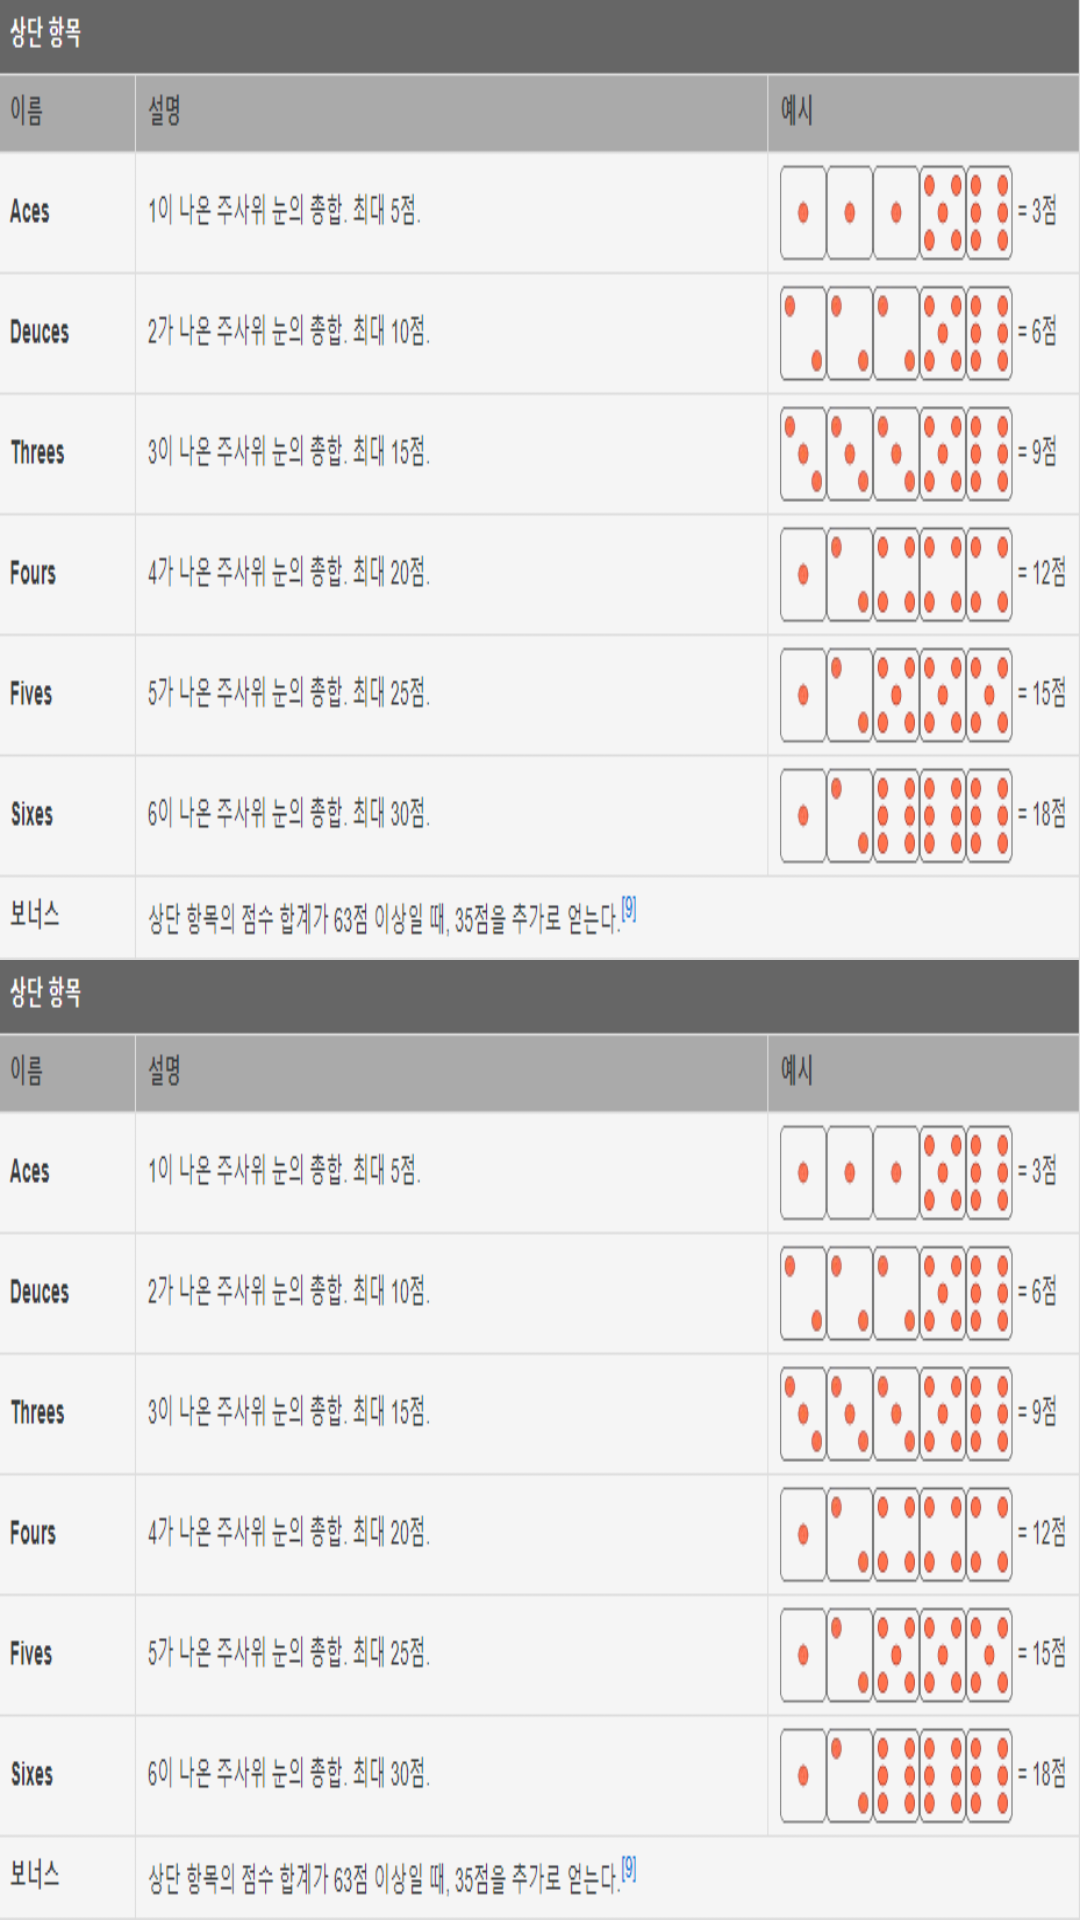

Layout XML and referenced resources for this Android screen:
<!-- AndroidManifest.xml: application theme Theme.Myprojects -->
<!-- res/layout/yacht_jokbo.xml -->
<?xml version="1.0" encoding="utf-8"?>
<LinearLayout xmlns:android="http://schemas.android.com/apk/res/android"
    xmlns:app="http://schemas.android.com/apk/res-auto"
    android:layout_width="match_parent"
    android:layout_height="match_parent"
    android:orientation="vertical">

    <LinearLayout
        android:layout_width="match_parent"
        android:layout_height="0dp"
        android:layout_weight="1"
        android:background="@drawable/yacht1"
        android:orientation="horizontal"/>
    <LinearLayout
        android:layout_width="match_parent"
        android:layout_height="0dp"
        android:layout_weight="1"
        android:background="@drawable/yacht1"
        android:orientation="horizontal">
    </LinearLayout>
</LinearLayout>
<!-- resources referenced by this layout -->
<resources>
  <!-- drawable yacht1: png bitmap (drawable, 34310 bytes) -->
  <style name="Theme.Myprojects" parent="Theme.AppCompat.NoActionBar">
          
          <item name="colorPrimary">@color/purple_500</item>
          <item name="colorPrimaryDark">@color/purple_700</item>
          <item name="colorAccent">@color/teal_200</item>
          
      </style>
  <!-- not gathered from this repository: default colours our renderer supplied (Android Studio template values) -->
  <color name="purple_500">#FF6200EE</color>
  <color name="purple_700">#FF3700B3</color>
  <color name="teal_200">#FF03DAC5</color>
</resources>
